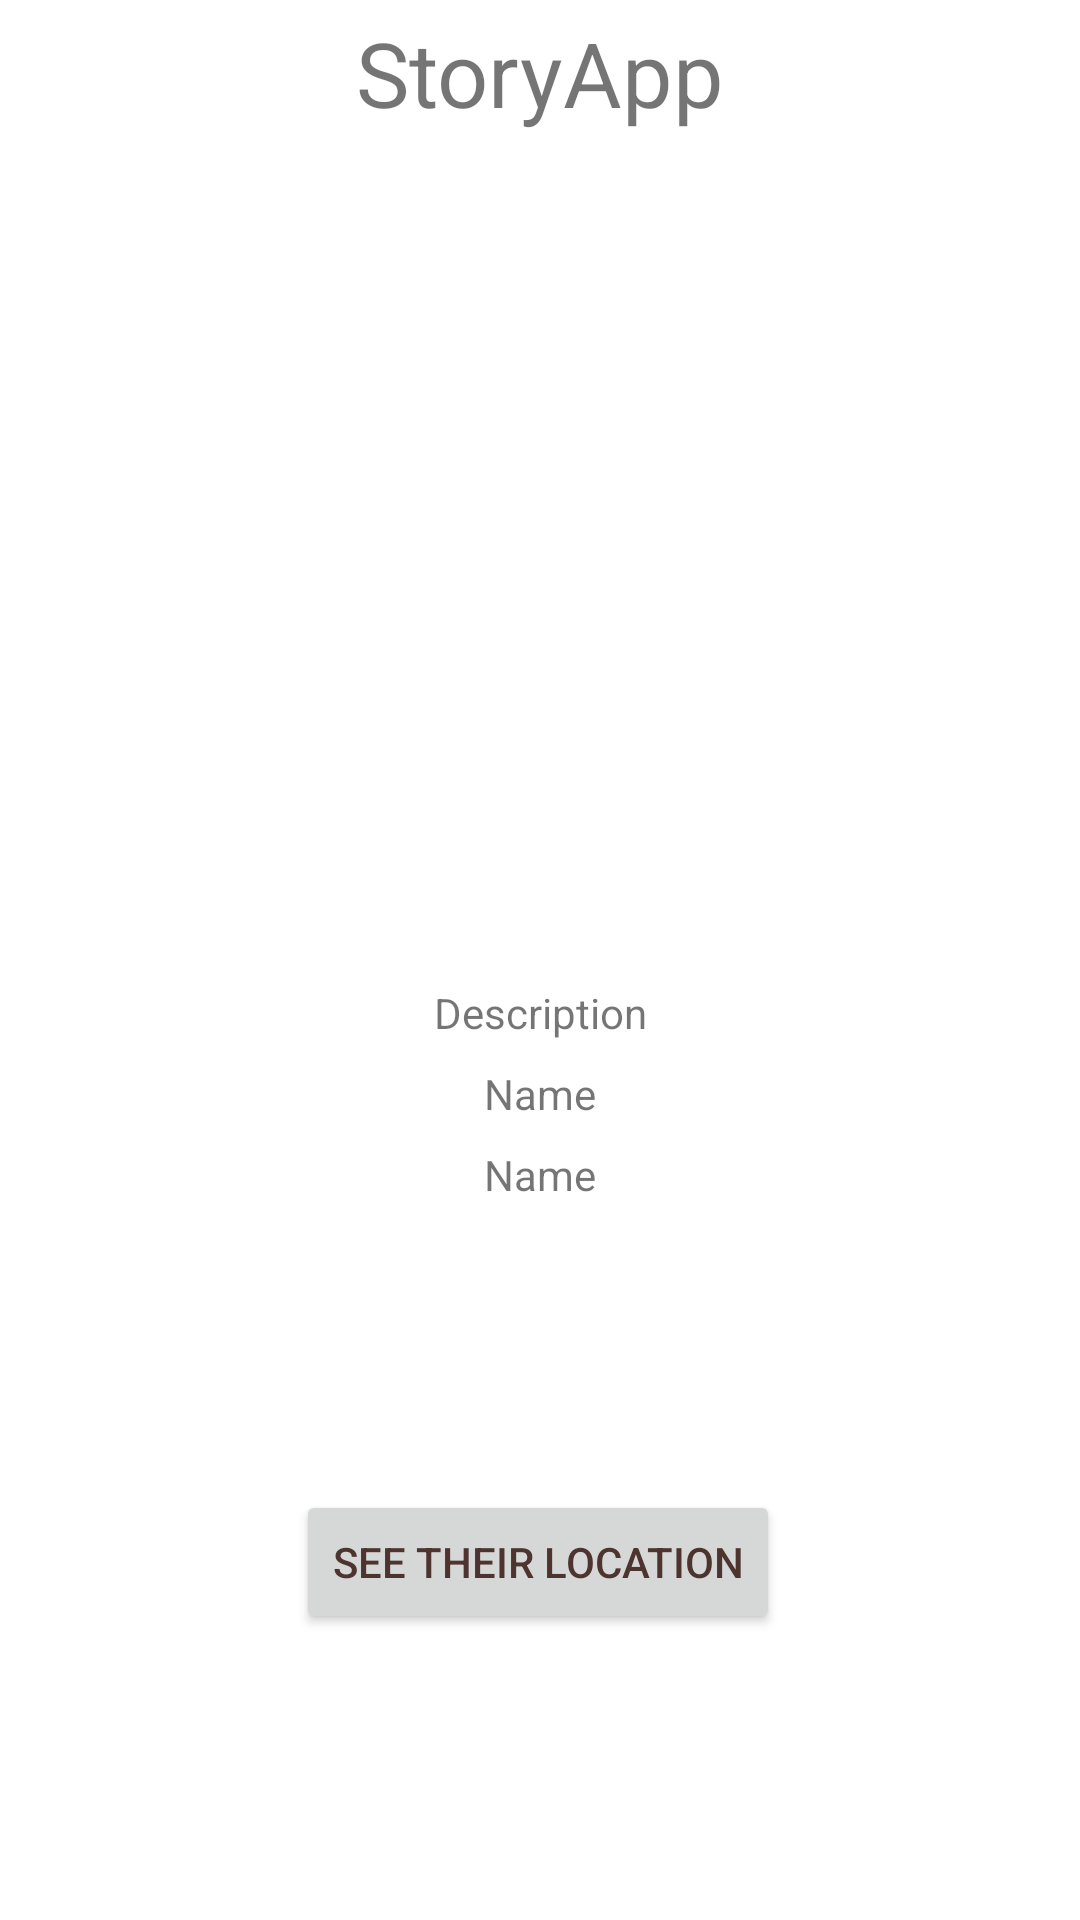

Produce the Android XML layout that renders to this screen, including the resource entries it uses.
<!-- AndroidManifest.xml: application theme Theme.StoryApp -->
<!-- res/layout/activity_detail_story.xml -->
<?xml version="1.0" encoding="utf-8"?>
<androidx.constraintlayout.widget.ConstraintLayout xmlns:android="http://schemas.android.com/apk/res/android"
    xmlns:app="http://schemas.android.com/apk/res-auto"
    xmlns:tools="http://schemas.android.com/tools"
    android:layout_width="match_parent"
    android:layout_height="match_parent"
    tools:context=".detail.DetailStoryActivity">

    <TextView
        android:id="@+id/name"
        android:layout_width="wrap_content"
        android:layout_height="wrap_content"
        android:transitionName="name"
        android:text="@string/app_name"
        android:textSize="30sp"
        app:layout_constraintBottom_toTopOf="@+id/guideline8"
        app:layout_constraintEnd_toEndOf="parent"
        app:layout_constraintStart_toStartOf="parent"
        app:layout_constraintTop_toTopOf="parent" />


    <androidx.constraintlayout.widget.Guideline
        android:id="@+id/guideline8"
        android:layout_width="wrap_content"
        android:layout_height="wrap_content"
        android:orientation="horizontal"
        app:layout_constraintGuide_begin="48dp" />

    <ImageView
        android:id="@+id/photoUrl"
        android:layout_width="256dp"
        android:layout_height="256dp"
        android:layout_margin="8dp"
        android:contentDescription="@string/profilepic"
        android:transitionName="profile"
        app:layout_constraintEnd_toEndOf="parent"
        app:layout_constraintStart_toStartOf="parent"
        app:layout_constraintTop_toTopOf="@+id/guideline8"
        tools:ignore="ImageContrastCheck"
        tools:srcCompat="@tools:sample/avatars" />

    <TextView
        android:id="@+id/description"
        android:layout_width="wrap_content"
        android:layout_height="wrap_content"
        android:layout_margin="16dp"
        android:text="@string/description"
        android:transitionName="description"
        app:layout_constraintEnd_toEndOf="@+id/photoUrl"
        app:layout_constraintStart_toStartOf="@+id/photoUrl"
        app:layout_constraintTop_toBottomOf="@+id/photoUrl" />

    <Button
        android:id="@+id/buttonMaps"
        android:layout_width="wrap_content"
        android:layout_height="wrap_content"
        android:text="@string/see_their_location"
        android:textColor="#4E342E"
        app:layout_constraintBottom_toBottomOf="parent"
        app:layout_constraintEnd_toEndOf="parent"
        app:layout_constraintHorizontal_bias="0.497"
        app:layout_constraintStart_toStartOf="parent"
        app:layout_constraintTop_toBottomOf="@+id/lon" />

    <TextView
        android:id="@+id/lat"
        android:layout_width="wrap_content"
        android:layout_height="wrap_content"
        android:layout_margin="8dp"
        android:text="@string/nama"
        app:layout_constraintEnd_toEndOf="@+id/photoUrl"
        app:layout_constraintStart_toStartOf="@+id/photoUrl"
        app:layout_constraintTop_toBottomOf="@+id/description" />

    <TextView
        android:id="@+id/lon"
        android:layout_width="wrap_content"
        android:layout_height="wrap_content"
        android:layout_margin="8dp"
        android:text="@string/nama"
        app:layout_constraintEnd_toEndOf="@+id/photoUrl"
        app:layout_constraintStart_toStartOf="@+id/photoUrl"
        app:layout_constraintTop_toBottomOf="@+id/lat" />
</androidx.constraintlayout.widget.ConstraintLayout>
<!-- resources referenced by this layout -->
<resources>
  <string name="app_name">StoryApp</string>
  <string name="description">Description</string>
  <string name="nama">Name</string>
  <string name="profilepic">Profile Picture</string>
  <string name="see_their_location">See Their Location</string>
  <style name="Theme.StoryApp" parent="Theme.MaterialComponents.DayNight.DarkActionBar">
          
          <item name="colorPrimary">@color/blue</item>
          <item name="colorPrimaryVariant">@color/BlueDark</item>
          <item name="colorOnPrimary">@color/blueLight</item>
          
          <item name="colorSecondary">@color/teal</item>
          <item name="colorSecondaryVariant">@color/tealDark</item>
          <item name="colorOnSecondary">@color/tealLight</item>
          
          <item name="android:statusBarColor" tools:targetApi="l">?attr/colorPrimaryVariant</item>
          
  
      </style>
  <color name="blue">#00b0ff</color>
  <color name="BlueDark">#0081cb</color>
  <color name="blueLight">#69e2ff</color>
  <color name="teal">#1de9b6</color>
  <color name="tealDark">#00b686</color>
  <color name="tealLight">#6effe8</color>
</resources>
